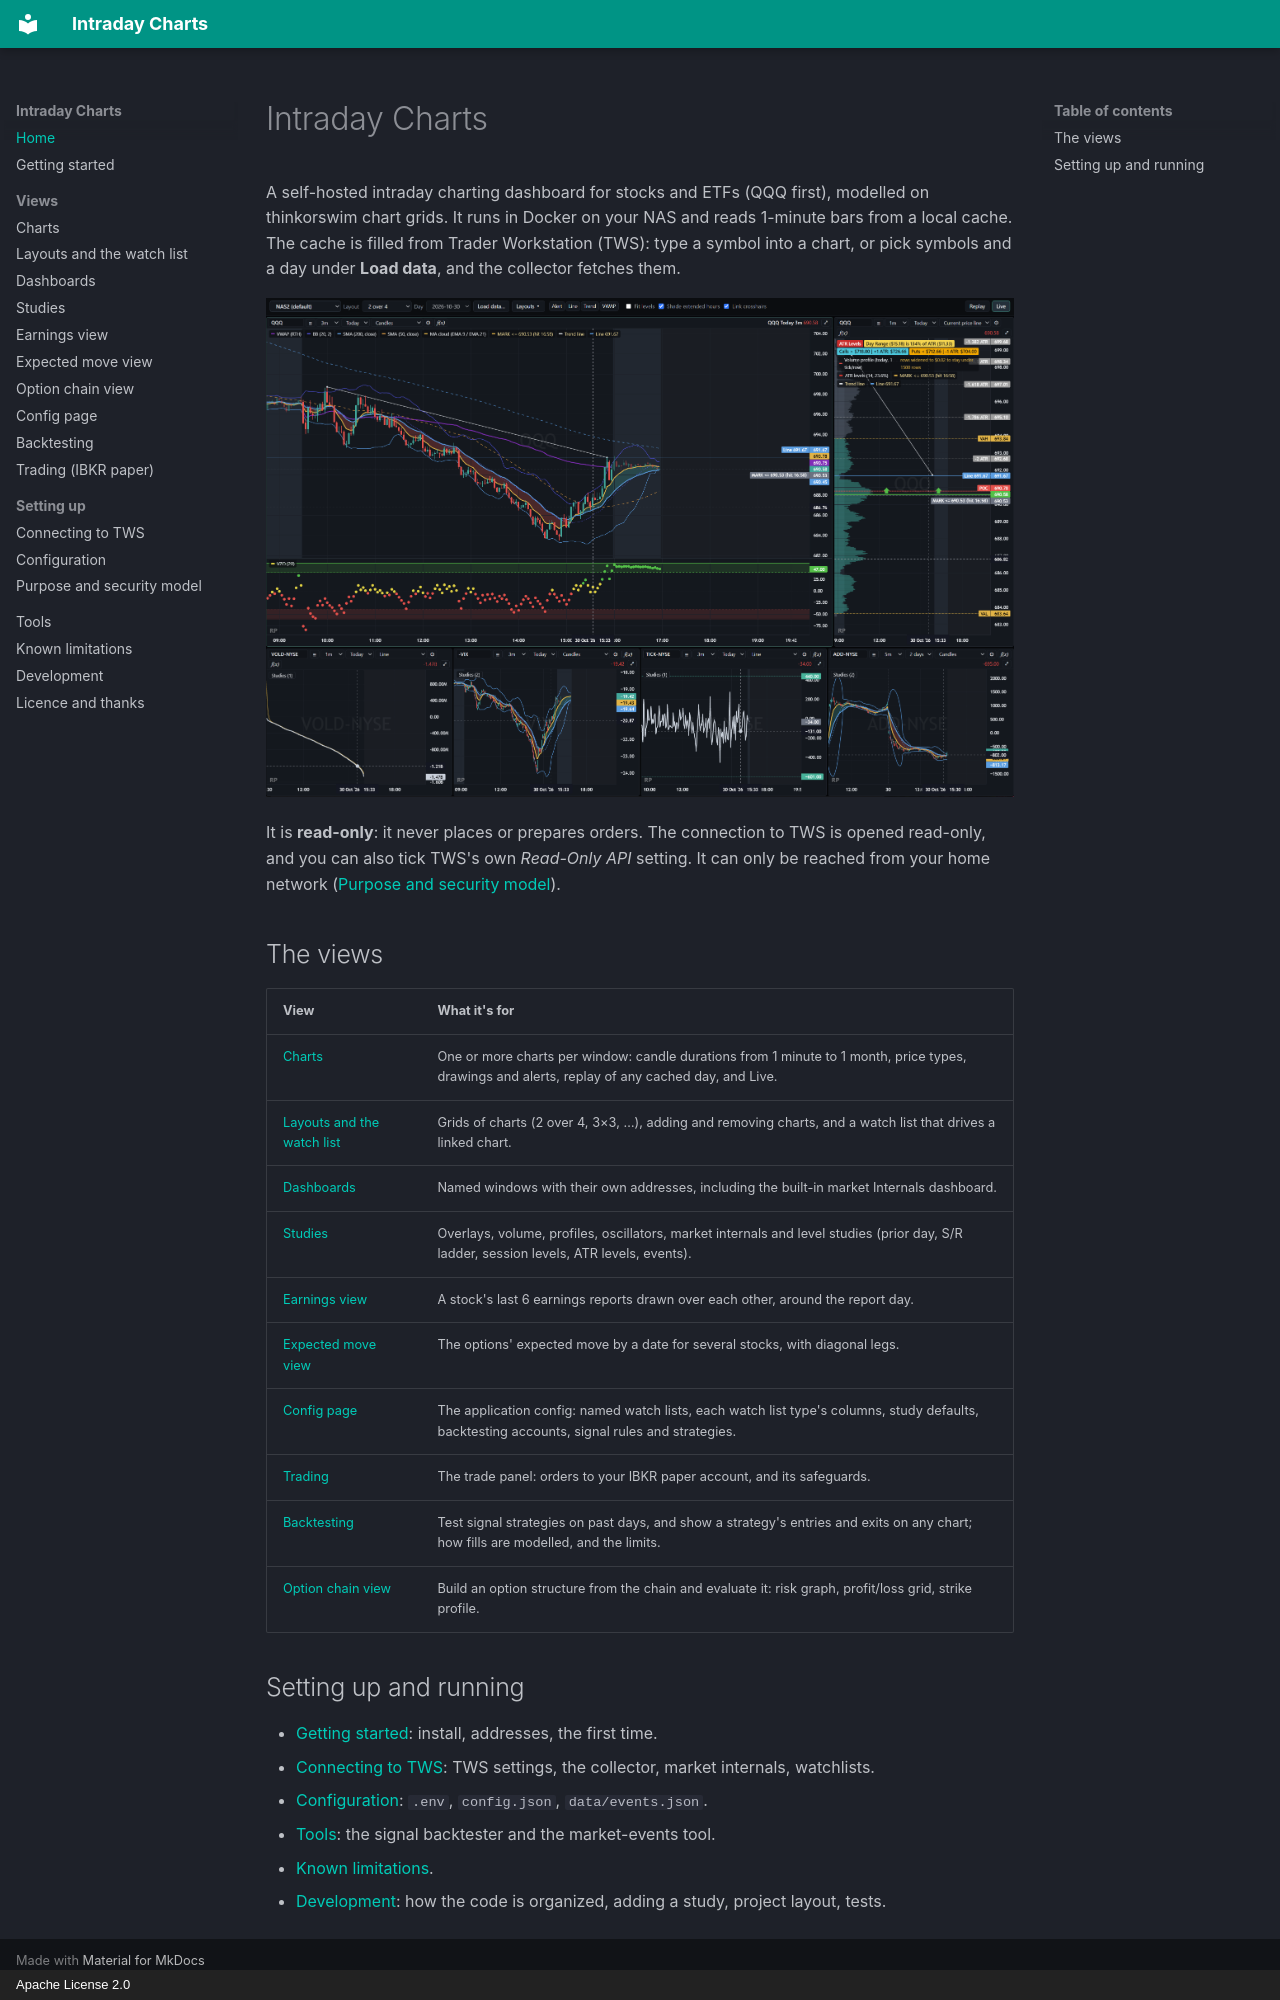

repository: ralphsplace/intraday-charts · page: index.html · generator: mkdocs · copyright: Apache License 2.0

# Intraday Charts

A self-hosted intraday charting dashboard for stocks and ETFs (QQQ first), modelled on thinkorswim
chart grids. It runs in Docker on your NAS and reads 1-minute bars from a local cache. The cache is
filled from Trader Workstation (TWS): type a symbol into a chart, or pick symbols and a day under
**Load data**, and the collector fetches them.

![A 2-over-4 dashboard in Live on Oct 30: QQQ 3-minute candles with VWAP, Bollinger bands, SMAs, the MA cloud, VZO dots, a trend line, a line and an alert that has fired (top left); QQQ's current price over ATR levels and the volume profile (top right); VOLD-NYSE, -VIX, TICK-NYSE and ADD-NYSE below. The drawing tools are in the top bar](img/scalpingView.png)

It is **read-only**: it never places or prepares orders. The connection to TWS is opened read-only, and you
can also tick TWS's own *Read-Only API* setting. It can only be reached from your home network
([Purpose and security model](security.md)).

## The views

| View | What it's for |
|---|---|
| [Charts](charts.md) | One or more charts per window: candle durations from 1 minute to 1 month, price types, drawings and alerts, replay of any cached day, and Live. |
| [Layouts and the watch list](layouts.md) | Grids of charts (2 over 4, 3×3, …), adding and removing charts, and a watch list that drives a linked chart. |
| [Dashboards](dashboards.md) | Named windows with their own addresses, including the built-in market Internals dashboard. |
| [Studies](studies.md) | Overlays, volume, profiles, oscillators, market internals and level studies (prior day, S/R ladder, session levels, ATR levels, events). |
| [Earnings view](earnings.md) | A stock's last 6 earnings reports drawn over each other, around the report day. |
| [Expected move view](expected-move.md) | The options' expected move by a date for several stocks, with diagonal legs. |
| [Config page](config.md) | The application config: named watch lists, each watch list type's columns, study defaults, backtesting accounts, signal rules and strategies. |
| [Trading](trading.md) | The trade panel: orders to your IBKR paper account, and its safeguards. |
| [Backtesting](backtesting.md) | Test signal strategies on past days, and show a strategy's entries and exits on any chart; how fills are modelled, and the limits. |
| [Option chain view](option-chain.md) | Build an option structure from the chain and evaluate it: risk graph, profit/loss grid, strike profile. |

## Setting up and running

- [Getting started](getting-started.md): install, addresses, the first time.
- [Connecting to TWS](tws.md): TWS settings, the collector, market internals, watchlists.
- [Configuration](configuration.md): `.env`, `config.json`, `data/events.json`.
- [Tools](tools.md): the signal backtester and the market-events tool.
- [Known limitations](limitations.md).
- [Development](development.md): how the code is organized, adding a study, project layout, tests.
